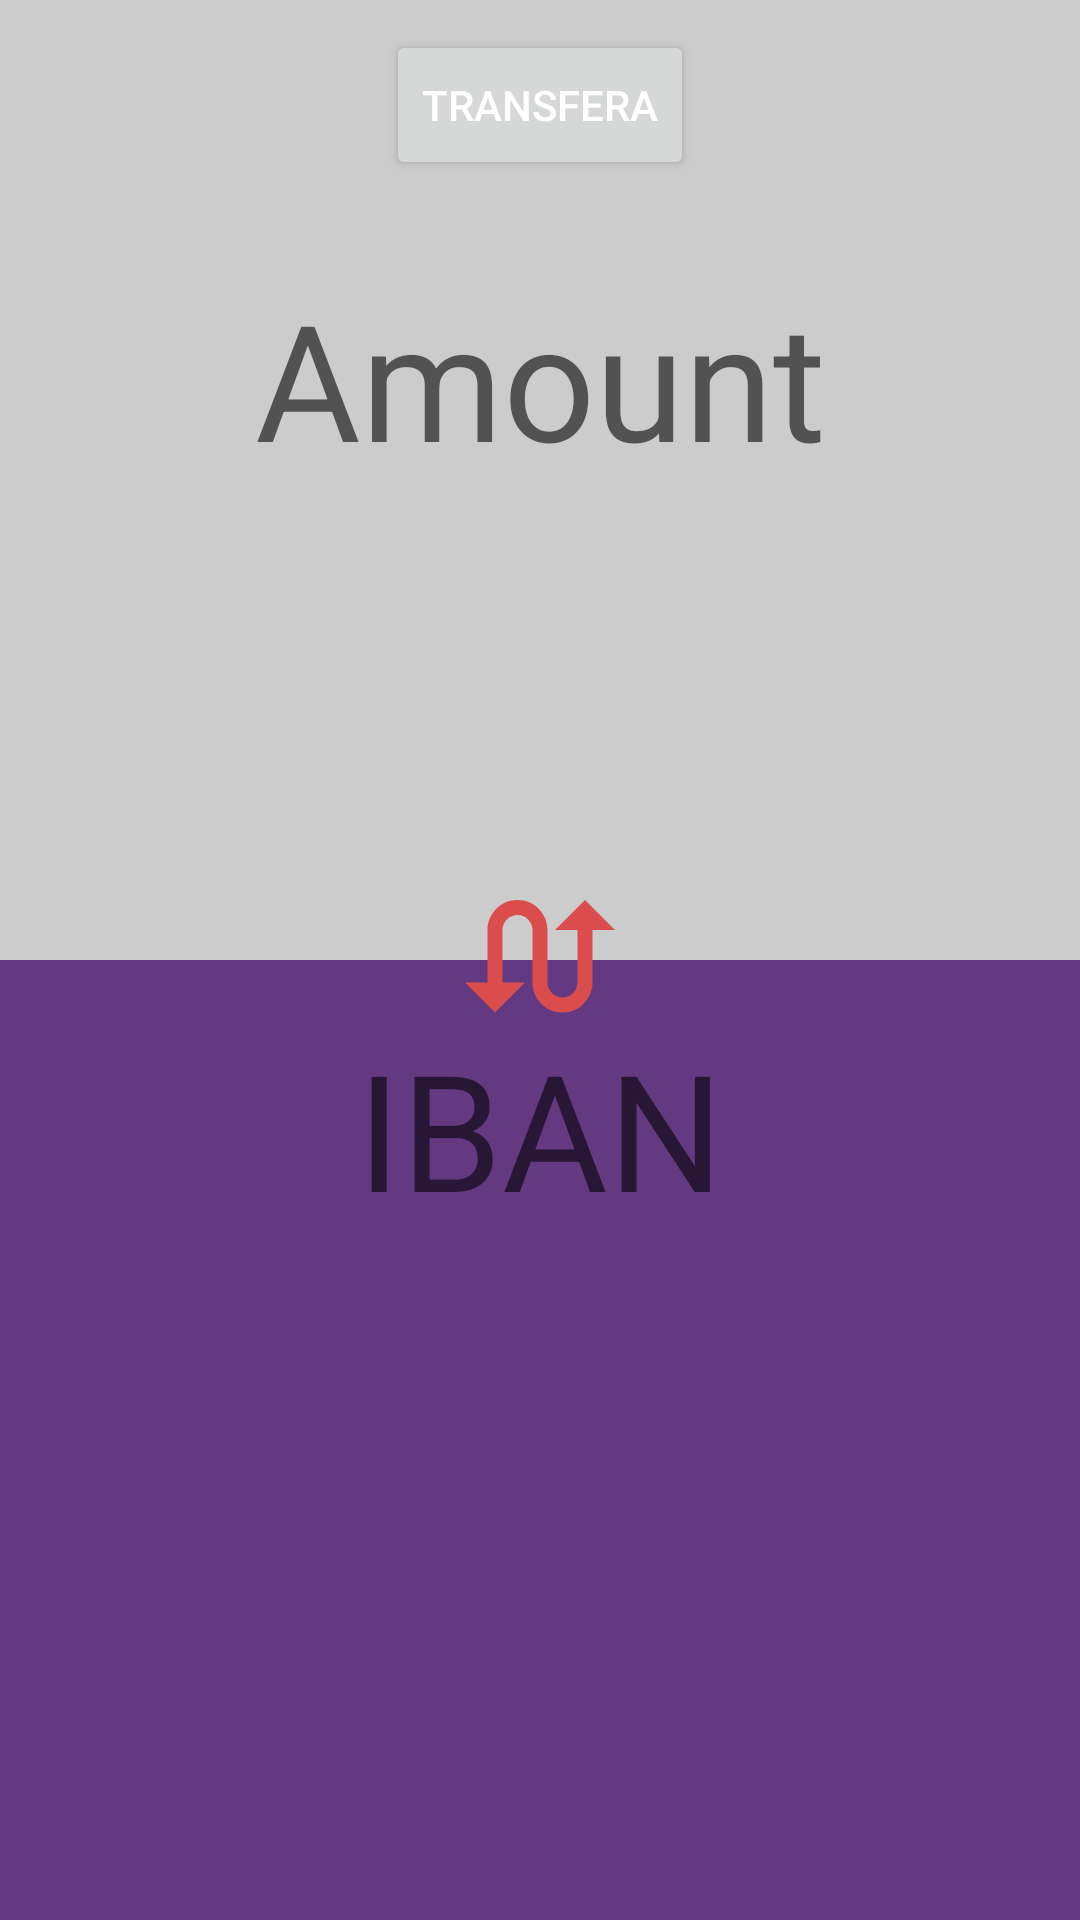

Produce the Android XML layout that renders to this screen, including the resource entries it uses.
<!-- AndroidManifest.xml: application theme Theme.AdrianFlita -->
<!-- res/layout/fragment_operation.xml -->
<?xml version="1.0" encoding="utf-8"?>
<FrameLayout xmlns:android="http://schemas.android.com/apk/res/android"
    xmlns:tools="http://schemas.android.com/tools"
    android:layout_width="match_parent"
    android:layout_height="match_parent"
    tools:context=".fragments.OperationFragment">

    <RelativeLayout
        android:layout_width="match_parent"
        android:layout_height="match_parent">
        <LinearLayout
            android:orientation="vertical"
            android:weightSum="2"
            android:layout_width="match_parent"
            android:layout_height="match_parent">
            <LinearLayout
                android:layout_width="match_parent"
                android:layout_height="0dp"
                android:background="#ccc"
                android:orientation="vertical"
                android:layout_weight="1">





                <Button
                    android:id="@+id/btn_transfera"
                    android:layout_width="wrap_content"
                    android:layout_marginTop="10dp"
                    android:text="Transfera"
                    android:foreground="?attr/selectableItemBackground"

                    android:textColor="@color/white"
                    android:layout_height="50dp"
                    android:layout_gravity="center"
                    />

                <EditText
                    android:layout_marginTop="30dp"
                    android:id="@+id/et_amount"
                    android:layout_width="match_parent"
                    android:gravity="center"
                    android:layout_height="wrap_content"
                    android:hint="Amount"
                    android:background="@null"
                    android:textColor="@color/white"
                    android:inputType="number"
                    android:textSize="54dp"/>



            </LinearLayout>


            <LinearLayout
                android:layout_width="match_parent"
                android:layout_height="0dp"
                android:background="#633a82"
                android:orientation="vertical"
                android:layout_weight="1">

                <EditText
                    android:layout_marginTop="20dp"
                    android:id="@+id/et_iban"
                    android:layout_width="match_parent"
                    android:gravity="center"
                    android:layout_height="wrap_content"
                    android:hint="IBAN"
                    android:background="@null"
                    android:textColor="@color/white"
                    android:textSize="54dp"/>



                <LinearLayout
                    android:layout_width="match_parent"
                    android:orientation="vertical"
                    android:gravity="bottom"
                    android:layout_height="match_parent">


                    <TextView
                        android:layout_marginBottom="12dp"
                        android:id="@+id/tv_amount_cont"
                        android:layout_width="match_parent"
                        android:gravity="center"
                        android:layout_height="wrap_content"
                        android:text=""
                        android:textColor="@color/white"
                        android:textSize="14dp"/>
                </LinearLayout>


            </LinearLayout>



        </LinearLayout>

        <ImageView
            android:layout_width="60dp"
            android:layout_height="60dp"
            android:layout_centerInParent="true"
            android:src="@drawable/ic_baseline_swap_calls_24" />
    </RelativeLayout>

</FrameLayout>
<!-- resources referenced by this layout -->
<resources>
  <color name="white">#FFFFFFFF</color>
  <!-- drawable ic_baseline_swap_calls_24 (drawable) -->
  <vector android:height="24dp" android:tint="#DB4C4C"
      android:viewportHeight="24" android:viewportWidth="24"
      android:width="24dp" xmlns:android="http://schemas.android.com/apk/res/android">
      <path android:fillColor="@android:color/white" android:pathData="M18,4l-4,4h3v7c0,1.1 -0.9,2 -2,2s-2,-0.9 -2,-2V8c0,-2.21 -1.79,-4 -4,-4S5,5.79 5,8v7H2l4,4 4,-4H7V8c0,-1.1 0.9,-2 2,-2s2,0.9 2,2v7c0,2.21 1.79,4 4,4s4,-1.79 4,-4V8h3l-4,-4z"/>
  </vector>
  <style name="Theme.AdrianFlita" parent="Theme.MaterialComponents.DayNight.DarkActionBar">
          
          <item name="colorPrimary">@color/purple_500</item>
          <item name="colorPrimaryVariant">@color/purple_700</item>
          <item name="colorOnPrimary">@color/white</item>
          
          <item name="colorSecondary">@color/teal_200</item>
          <item name="colorSecondaryVariant">@color/teal_700</item>
          <item name="colorOnSecondary">@color/black</item>
          
          <item name="android:statusBarColor" tools:targetApi="l">?attr/colorPrimaryVariant</item>
          
      </style>
  <color name="purple_500">#FFDB4C4C</color>
  <color name="purple_700">#DB4C4C</color>
  <color name="teal_200">#FF03DAC5</color>
  <color name="teal_700">#FF018786</color>
  <color name="black">#FF000000</color>
</resources>
